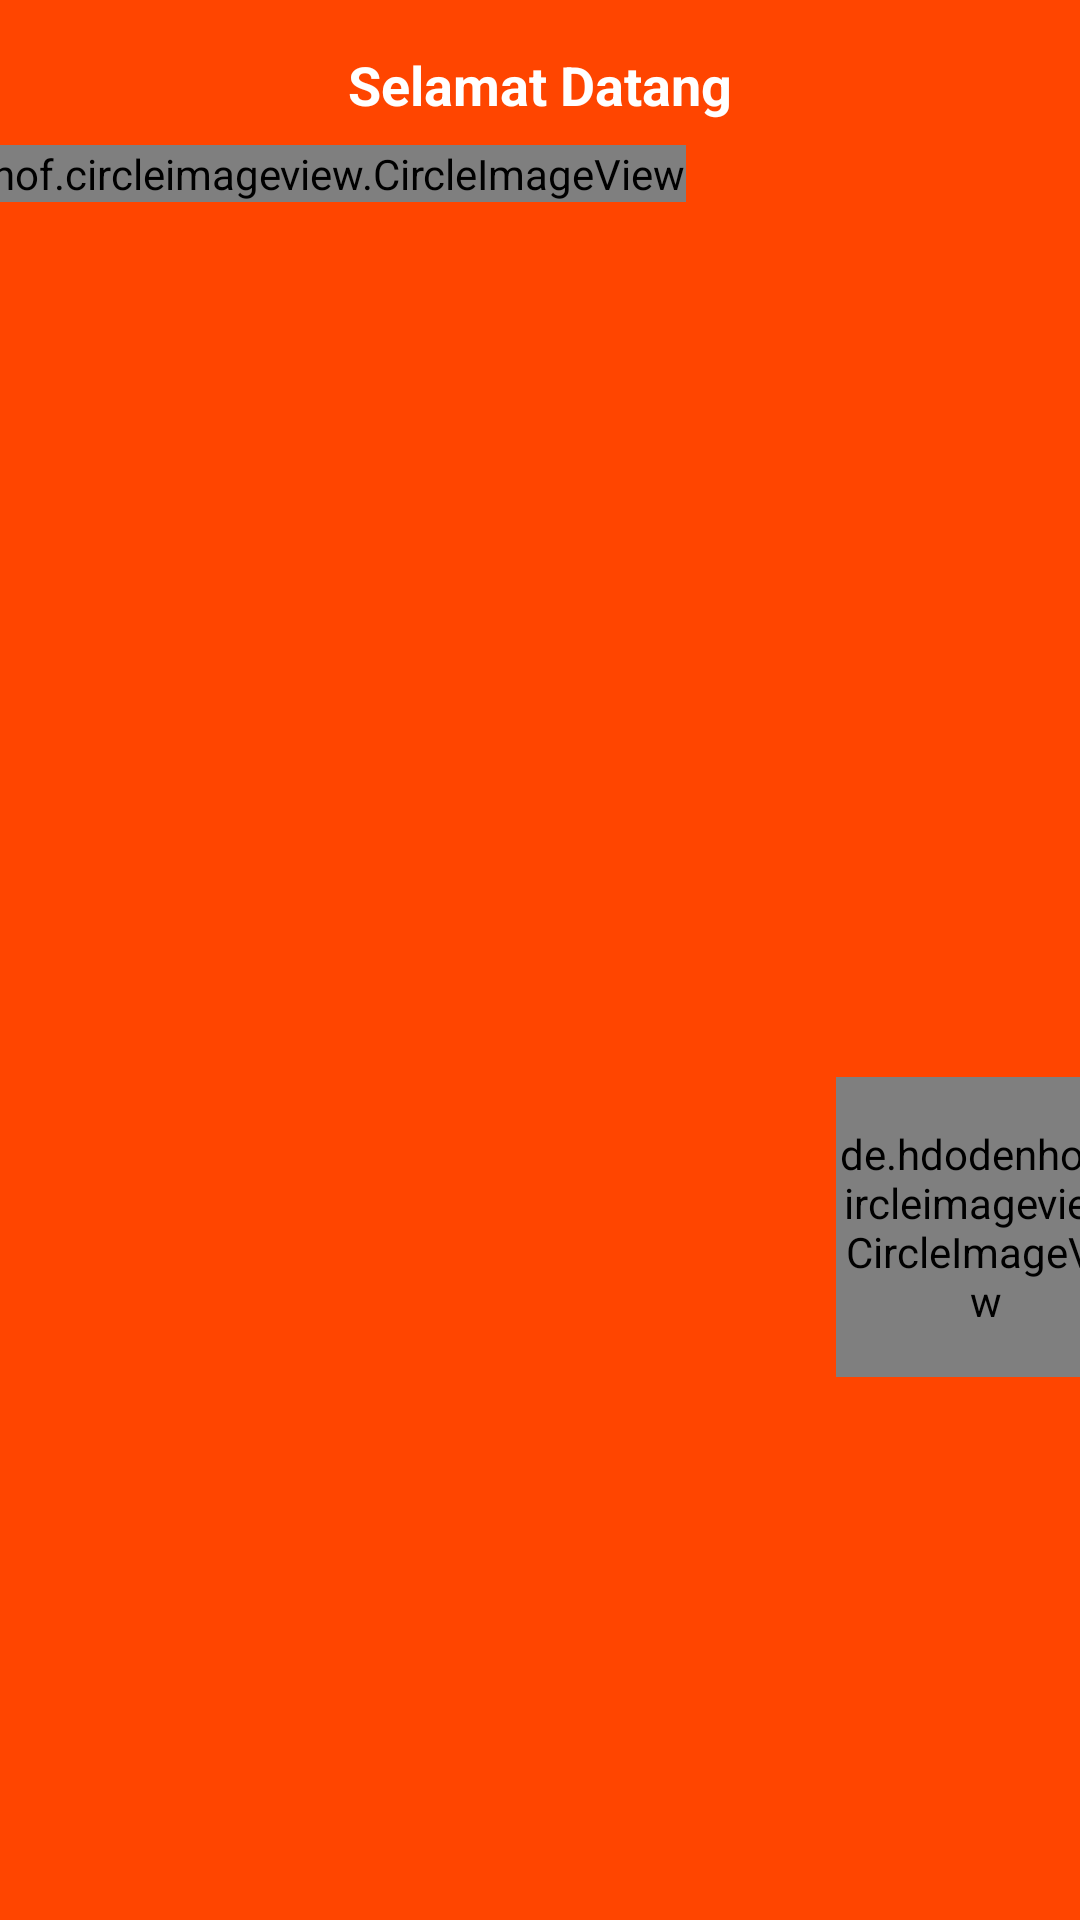

The Android layout XML behind this screen, and the referenced resources:
<!-- AndroidManifest.xml: activity theme AppTheme.NoActionBar -->
<!-- res/layout/activity_main.xml -->
<?xml version="1.0" encoding="utf-8"?>

<android.support.design.widget.CoordinatorLayout xmlns:android="http://schemas.android.com/apk/res/android"
    xmlns:app="http://schemas.android.com/apk/res-auto"
    xmlns:tools="http://schemas.android.com/tools"
    android:id="@+id/main_content"
    android:layout_width="match_parent"
    android:layout_height="match_parent"
    android:fitsSystemWindows="true"
    tools:context="com.myxlab.shida_minie.msmpu3.MainActivity">


    <android.support.design.widget.AppBarLayout
        android:id="@+id/appbar"
        android:layout_width="match_parent"
        android:layout_height="wrap_content"
        android:paddingTop="@dimen/appbar_padding_top"
        android:theme="@style/AppTheme.AppBarOverlay">

        <LinearLayout
            android:background="@color/colorPrimary"
            android:orientation="vertical"
            android:layout_width="match_parent"
            android:layout_height="wrap_content"
            android:elevation="10dp"
            app:layout_scrollFlags="scroll|enterAlways"
            app:popupTheme="@style/AppTheme.PopupOverlay">

            <TextView
                android:layout_gravity="center"
                android:padding="8dp"
                android:textStyle="bold"
                android:textColor="@android:color/white"
                android:layout_width="wrap_content"
                android:layout_height="wrap_content"
                android:textAppearance="?android:attr/textAppearanceMedium"
                android:text="Selamat Datang"
                android:id="@+id/welcome"
                android:layout_centerHorizontal="true" />


            <LinearLayout
                android:layout_width="match_parent"
                android:layout_height="match_parent"
                android:orientation="horizontal"
                android:gravity="center_horizontal">

                <de.hdodenhof.circleimageview.CircleImageView
                    android:id="@+id/icon_noti"
                    android:layout_width="wrap_content"
                    android:layout_height="wrap_content"
                    android:src="@drawable/ic_notification"
                    android:layout_gravity="left|top"
                    android:layout_marginRight="50dp"
                    android:clickable="true"/>


                <de.hdodenhof.circleimageview.CircleImageView
                    android:id="@+id/messengerImageView"
                    android:layout_width="100dp"
                    android:layout_height="100dp"
                    android:src="@drawable/image"
                    android:layout_gravity="center"/>

                <de.hdodenhof.circleimageview.CircleImageView
                    android:id="@+id/icon_keluar"
                    android:layout_width="wrap_content"
                    android:layout_height="wrap_content"
                    android:src="@drawable/ic_logout"
                    android:layout_gravity="right|top"
                    android:layout_marginLeft="50dp"
                    android:clickable="true"/>

            </LinearLayout>

            <TextView
                android:layout_gravity="center"
                android:padding="8dp"
                android:textStyle="bold"
                android:textColor="@android:color/white"
                android:layout_width="wrap_content"
                android:layout_height="wrap_content"
                android:textAppearance="?android:attr/textAppearanceMedium"
                android:text="Cik Nurul Shahida"
                android:id="@+id/textView"
                android:layout_centerHorizontal="true" />

        </LinearLayout>



        <android.support.design.widget.TabLayout
            android:id="@+id/tabs"
            android:layout_width="match_parent"
            android:layout_height="wrap_content"
            app:tabTextAppearance="@style/MyTabLayoutTextAppearance"/>



    </android.support.design.widget.AppBarLayout>

    <android.support.v4.view.ViewPager
        android:id="@+id/container"
        android:layout_width="match_parent"
        android:layout_height="match_parent"
        app:layout_behavior="@string/appbar_scrolling_view_behavior" />

    <FrameLayout
        android:layout_width="match_parent"
        android:layout_height="match_parent"
        android:id="@+id/content_frame"></FrameLayout>

</android.support.design.widget.CoordinatorLayout>
<!-- resources referenced by this layout -->
<resources>
  <color name="colorPrimary">#FF4500</color>
  <dimen name="appbar_padding_top">8dp</dimen>
  <!-- drawable ic_logout (drawable) -->
  <vector xmlns:android="http://schemas.android.com/apk/res/android"
          android:width="24dp"
          android:height="24dp"
          android:viewportWidth="24.0"
          android:viewportHeight="24.0">
      <path
          android:fillColor="#f9fafa"
          android:pathData="M13,3h-2v10h2L13,3zM17.83,5.17l-1.42,1.42C17.99,7.86 19,9.81 19,12c0,3.87 -3.13,7 -7,7s-7,-3.13 -7,-7c0,-2.19 1.01,-4.14 2.58,-5.42L6.17,5.17C4.23,6.82 3,9.26 3,12c0,4.97 4.03,9 9,9s9,-4.03 9,-9c0,-2.74 -1.23,-5.18 -3.17,-6.83z"/>
  </vector>
  <!-- drawable ic_notification (drawable) -->
  <vector xmlns:android="http://schemas.android.com/apk/res/android"
          android:width="24dp"
          android:height="24dp"
          android:viewportWidth="24.0"
          android:viewportHeight="24.0">
      <path
          android:fillColor="#f9fafa"
          android:pathData="M12,22c1.1,0 2,-0.9 2,-2h-4c0,1.1 0.9,2 2,2zM18,16v-5c0,-3.07 -1.63,-5.64 -4.5,-6.32L13.5,4c0,-0.83 -0.67,-1.5 -1.5,-1.5s-1.5,0.67 -1.5,1.5v0.68C7.64,5.36 6,7.92 6,11v5l-2,2v1h16v-1l-2,-2zM16,17L8,17v-6c0,-2.48 1.51,-4.5 4,-4.5s4,2.02 4,4.5v6z"/>
  </vector>
  <style name="AppTheme.AppBarOverlay" parent="ThemeOverlay.AppCompat.Dark.ActionBar" />
  <style name="AppTheme.PopupOverlay" parent="ThemeOverlay.AppCompat.Light" />
  <style name="MyTabLayoutTextAppearance" parent="TextAppearance.AppCompat.Widget.ActionBar.Title.Inverse">
          <item name="android:textSize">12sp</item>
          <item name="android:textAllCaps">true</item>
      </style>
  <style name="AppTheme.NoActionBar" parent="Theme.AppCompat.Light.NoActionBar">
          
          <item name="colorPrimary">@color/colorPrimary</item>
          <item name="colorPrimaryDark">@color/colorPrimaryDark</item>
          <item name="colorAccent">@color/colorAccent</item>
      </style>
  <color name="colorPrimaryDark">#000000</color>
  <color name="colorAccent">#f8b839</color>
</resources>
